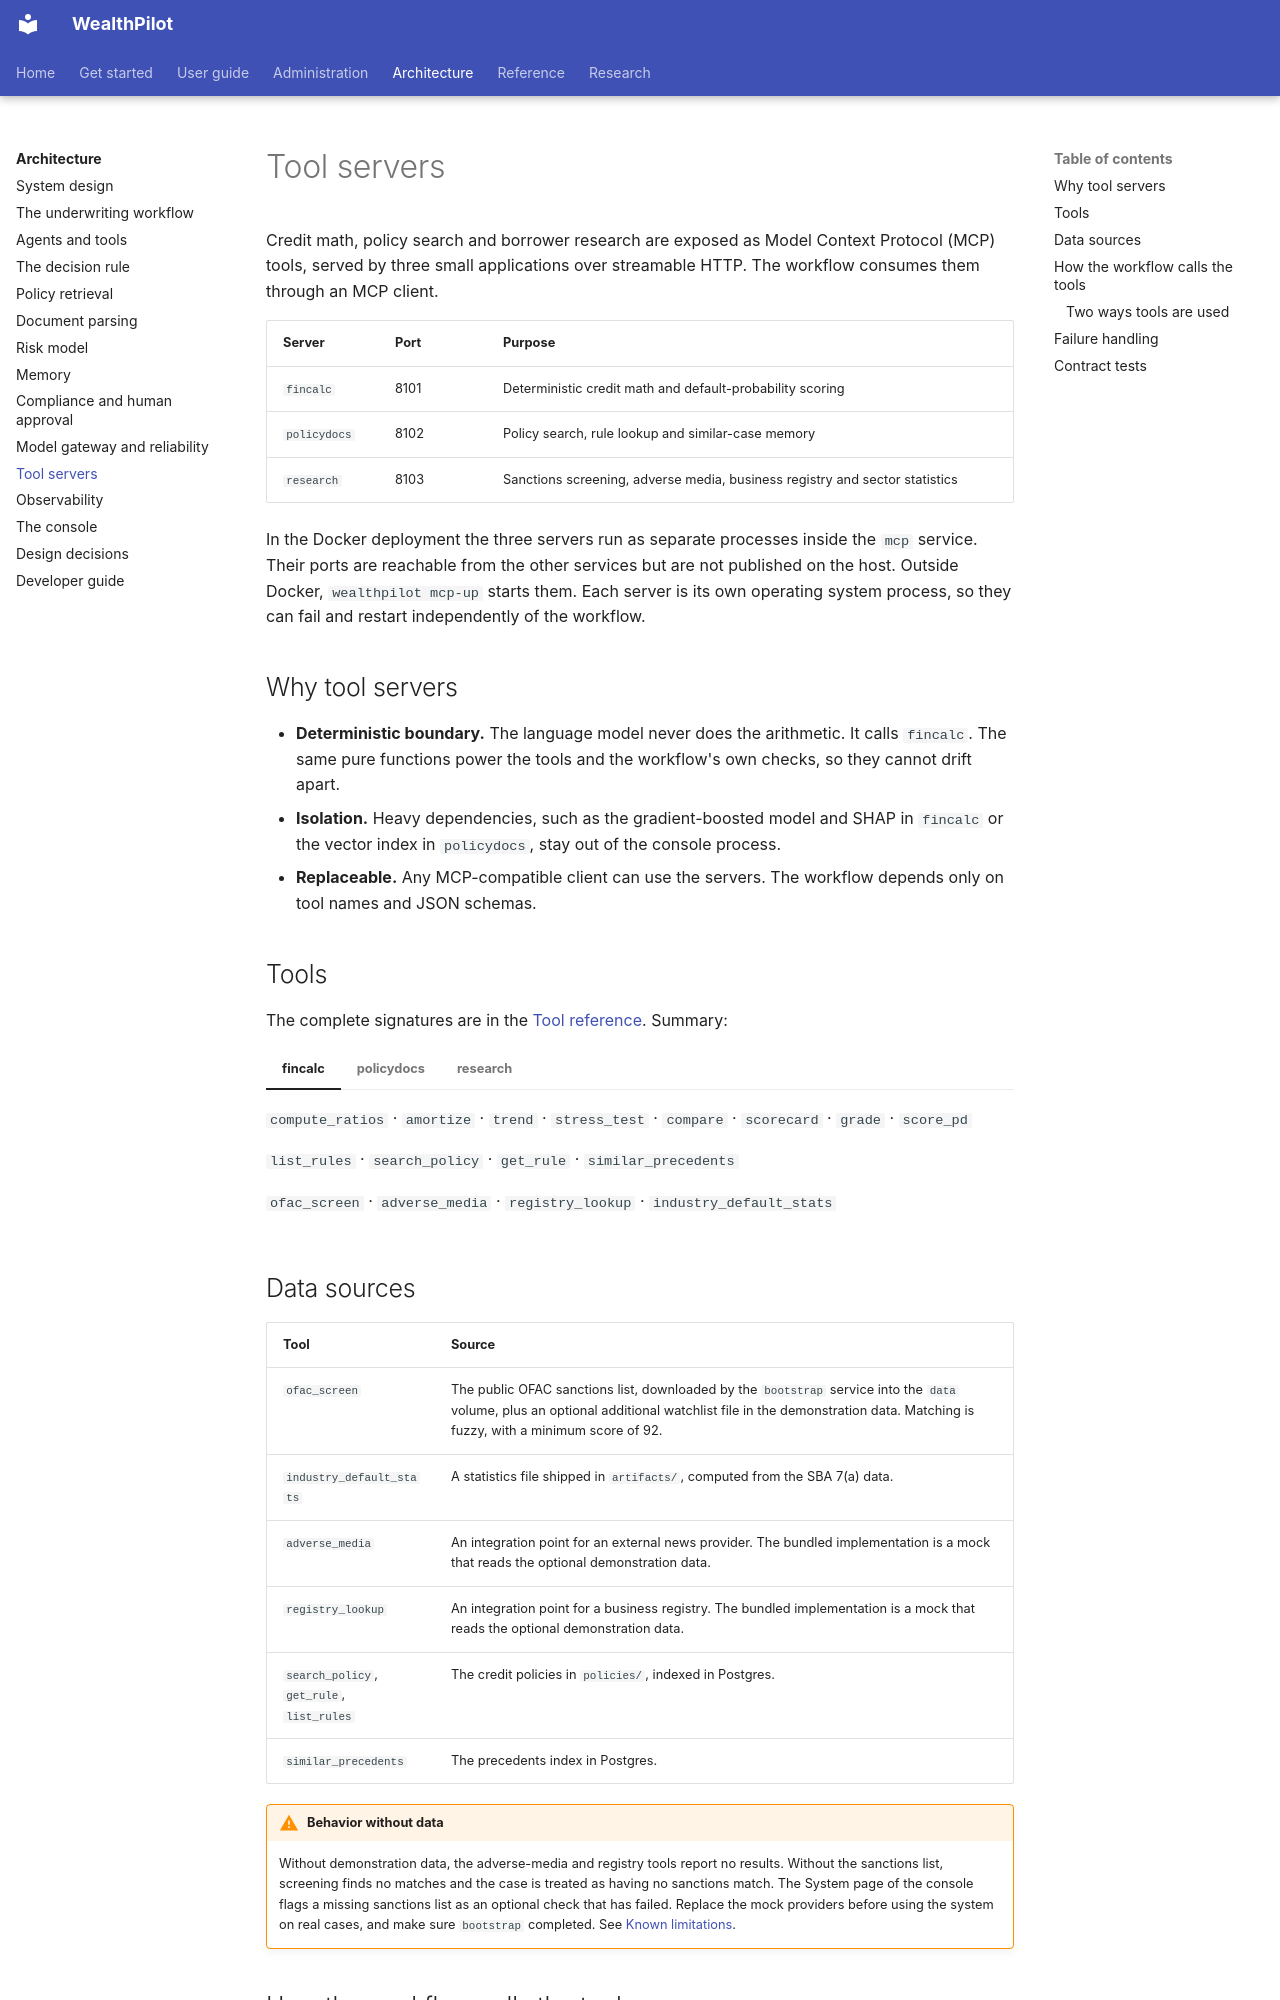

repository: bhanuponguru/WealthPilot · page: architecture/tool-servers/index.html · generator: mkdocs

# Tool servers

Credit math, policy search and borrower research are exposed as Model Context Protocol (MCP) tools, served by three small
applications over streamable HTTP. The workflow consumes them through an MCP client.

| Server | Port | Purpose |
|---|---|---|
| `fincalc` | 8101 | Deterministic credit math and default-probability scoring |
| `policydocs` | 8102 | Policy search, rule lookup and similar-case memory |
| `research` | 8103 | Sanctions screening, adverse media, business registry and sector statistics |

In the Docker deployment the three servers run as separate processes inside the `mcp` service. Their ports are reachable from the
other services but are not published on the host. Outside Docker, `wealthpilot mcp-up` starts them. Each server is its own operating
system process, so they can fail and restart independently of the workflow.

## Why tool servers

* **Deterministic boundary.** The language model never does the arithmetic. It calls `fincalc`. The same pure functions power the
  tools and the workflow's own checks, so they cannot drift apart.
* **Isolation.** Heavy dependencies, such as the gradient-boosted model and SHAP in `fincalc` or the vector index in `policydocs`,
  stay out of the console process.
* **Replaceable.** Any MCP-compatible client can use the servers. The workflow depends only on tool names and JSON schemas.

## Tools

The complete signatures are in the [Tool reference](../reference/tool-reference.md). Summary:

=== "fincalc"

    `compute_ratios` · `amortize` · `trend` · `stress_test` · `compare` · `scorecard` · `grade` · `score_pd`

=== "policydocs"

    `list_rules` · `search_policy` · `get_rule` · `similar_precedents`

=== "research"

    `ofac_screen` · `adverse_media` · `registry_lookup` · `industry_default_stats`

## Data sources

| Tool | Source |
|---|---|
| `ofac_screen` | The public OFAC sanctions list, downloaded by the `bootstrap` service into the `data` volume, plus an optional additional watchlist file in the demonstration data. Matching is fuzzy, with a minimum score of 92. |
| `industry_default_stats` | A statistics file shipped in `artifacts/`, computed from the SBA 7(a) data. |
| `adverse_media` | An integration point for an external news provider. The bundled implementation is a mock that reads the optional demonstration data. |
| `registry_lookup` | An integration point for a business registry. The bundled implementation is a mock that reads the optional demonstration data. |
| `search_policy`, `get_rule`, `list_rules` | The credit policies in `policies/`, indexed in Postgres. |
| `similar_precedents` | The precedents index in Postgres. |

!!! warning "Behavior without data"
    Without demonstration data, the adverse-media and registry tools report no results. Without the sanctions list, screening finds
    no matches and the case is treated as having no sanctions match. The System page of the console flags a missing sanctions list as an
    optional check that has failed. Replace the mock providers before using the system on real cases, and make sure `bootstrap`
    completed. See [Known limitations](../administration/limitations.md).
